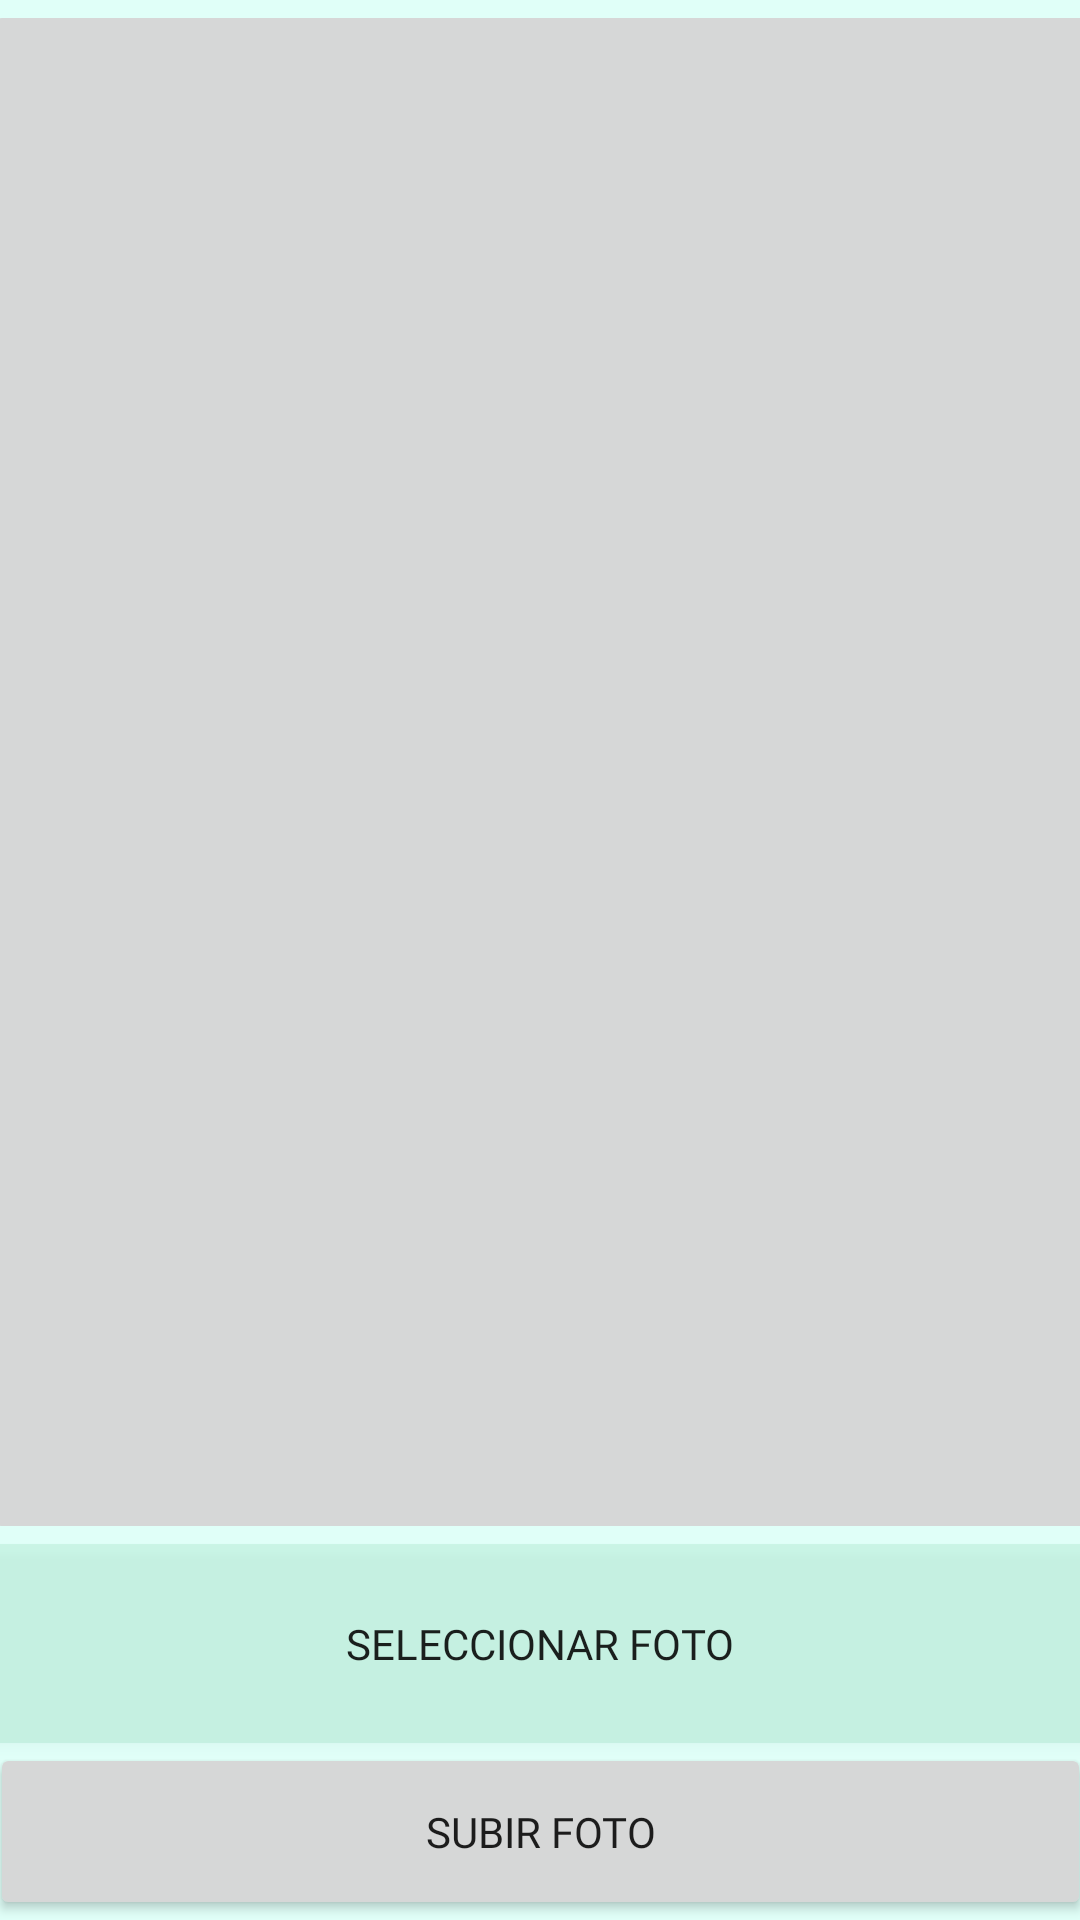

Layout XML and referenced resources for this Android screen:
<!-- AndroidManifest.xml: application theme Theme.TFG -->
<!-- res/layout/upload_photo.xml -->
<?xml version="1.0" encoding="utf-8"?>
<androidx.constraintlayout.widget.ConstraintLayout xmlns:android="http://schemas.android.com/apk/res/android"
    xmlns:app="http://schemas.android.com/apk/res-auto"
    xmlns:tools="http://schemas.android.com/tools"
    android:layout_width="match_parent"
    android:layout_height="match_parent"
    android:background="@color/fondo">

    <LinearLayout
        android:layout_width="0dp"
        android:layout_height="0dp"
        android:gravity="center"
        android:orientation="vertical"
        app:layout_constraintBottom_toBottomOf="parent"
        app:layout_constraintEnd_toEndOf="parent"
        app:layout_constraintStart_toStartOf="parent"
        app:layout_constraintTop_toTopOf="parent">

        <ImageButton
            android:id="@+id/imagen_uploadLayout"
            android:layout_width="371dp"
            android:layout_height="0dp"
            android:layout_weight="0.70"
            tools:srcCompat="@tools:sample/avatars" />

        <Button
            android:id="@+id/Seleccionarfoto"
            android:layout_width="369dp"
            android:layout_height="0dp"
            android:layout_weight="0.09"
            android:background="@color/fondo"
            android:backgroundTint="#4CBD80"
            android:fontFamily="@font/gorditas"
            android:onClick="SelectImage"
            android:text="Seleccionar foto" />

        <Button
            android:id="@+id/SubirFoto"
            android:layout_width="367dp"
            android:layout_height="0dp"
            android:layout_weight="0.08"
            android:fontFamily="@font/gorditas"
            android:onClick="uploadImage"
            android:text="Subir foto"
            android:theme="@style/AppTheme" />
    </LinearLayout>
</androidx.constraintlayout.widget.ConstraintLayout>
<!-- resources referenced by this layout -->
<resources>
  <color name="fondo"> #252DFBCB</color>
  <style name="AppTheme" parent="Theme.MaterialComponents.Light.DarkActionBar">
          <item name="colorPrimary">@color/buttons</item>
          <item name="colorPrimaryDark">@color/colorPrimaryDark</item>
          <item name="colorAccent">@color/colorAccent</item>
  
      </style>
  <style name="Theme.TFG" parent="Theme.MaterialComponents.DayNight.DarkActionBar">
          
          
      </style>
  <color name="buttons">#000000</color>
  <color name="colorPrimaryDark">#0288D1</color>
  <color name="colorAccent">#FFA000</color>
</resources>
